Run: headless pygame with SDL's dummy video driver; simulated clock (each Clock.tick advances the game by its frame time, no real sleeping); random seed 0; keys injected as events and as key.get_pressed() state; mouse plan: one left click at the window centre at the start of phase 2, then a move to the lower-right quarter at the start of phase 3.
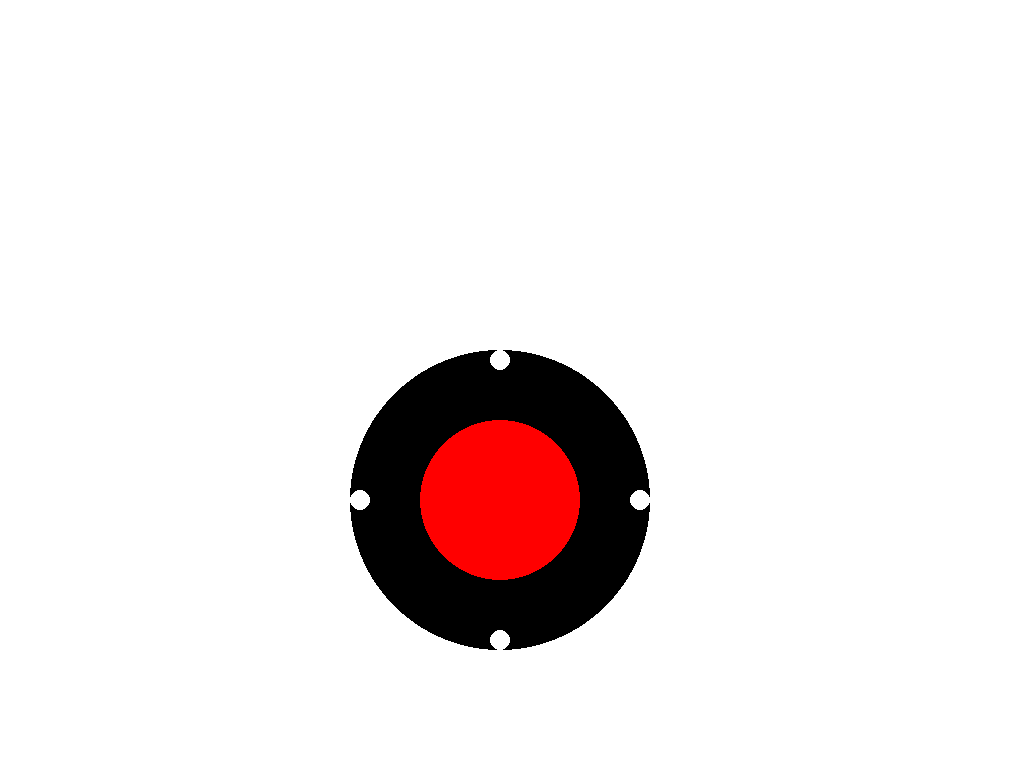
Frame 1 of 4 · flips 1–60 · no input
Frame 2 of 4 · flips 61–180 · clicked the window centre · tapped SPACE, RETURN · held RIGHT (→), D · screen unchanged from frame 1, image omitted
Frame 3 of 4 · flips 181–300 · moved the mouse to the lower-right quarter · held DOWN (↓), S · screen unchanged from frame 2, image omitted
Frame 4 of 4 · flips 301–420 · held LEFT (←), A, UP (↑), W · screen unchanged from frame 3, image omitted

The pygame program that drew these frames:

import pygame as py

#Tela
tela=py.display.set_mode((0,0))


Preto=(0,0,0)
Vermelho=(255,0,0)


Clique=False


joystick_x=500

joystick_y=500

toquex=500
toquey=500

x=350
y=900
#Loop Infinito
while True:
	tela.fill((255,255,255))
	for event in py.event.get():
		if event.type==py.MOUSEBUTTONDOWN:
			Clique=True
			toquex,toquey=py.mouse.get_pos()
			
		if event.type==py.MOUSEBUTTONUP:
			Clique=False
			
					
	if Clique and toquex<=650 and toquex>=300 and toquey<=650 and  toquey>=300:
				toquex,toquey=py.mouse.get_pos()
				joystick_x=toquex
				joystick_y=toquey
				
				
	if Clique==False:
			joystick_x=500
			joystick_y=500
						
			
	py.draw.circle(tela,Preto,(500,500),150)
	py.draw.circle(tela,(255,255,255),(500,500),80)
	joystick=py.draw.circle(tela,Vermelho,(joystick_x,joystick_y),80)
	
	
	
	
	esquerda=py.draw.circle(tela,(255,255,255),(500,360),10)
	direita=py.draw.circle(tela,(255,255,255),(500,640),10)
	cima=py.draw.circle(tela,(255,255,255),(640,500),10)
	baixo=py.draw.circle(tela,(255,255,255),(360,500),10)
	
	player=py.draw.rect(tela,(0,0,0),(x,y,200,200))
	
	if direita.colliderect(joystick):
		y+=1
	if cima.colliderect(joystick):
		x+=1
	if esquerda.colliderect(joystick):
		y-=1
	if baixo.colliderect(joystick):
		x-=1
	py.display.update()
			
